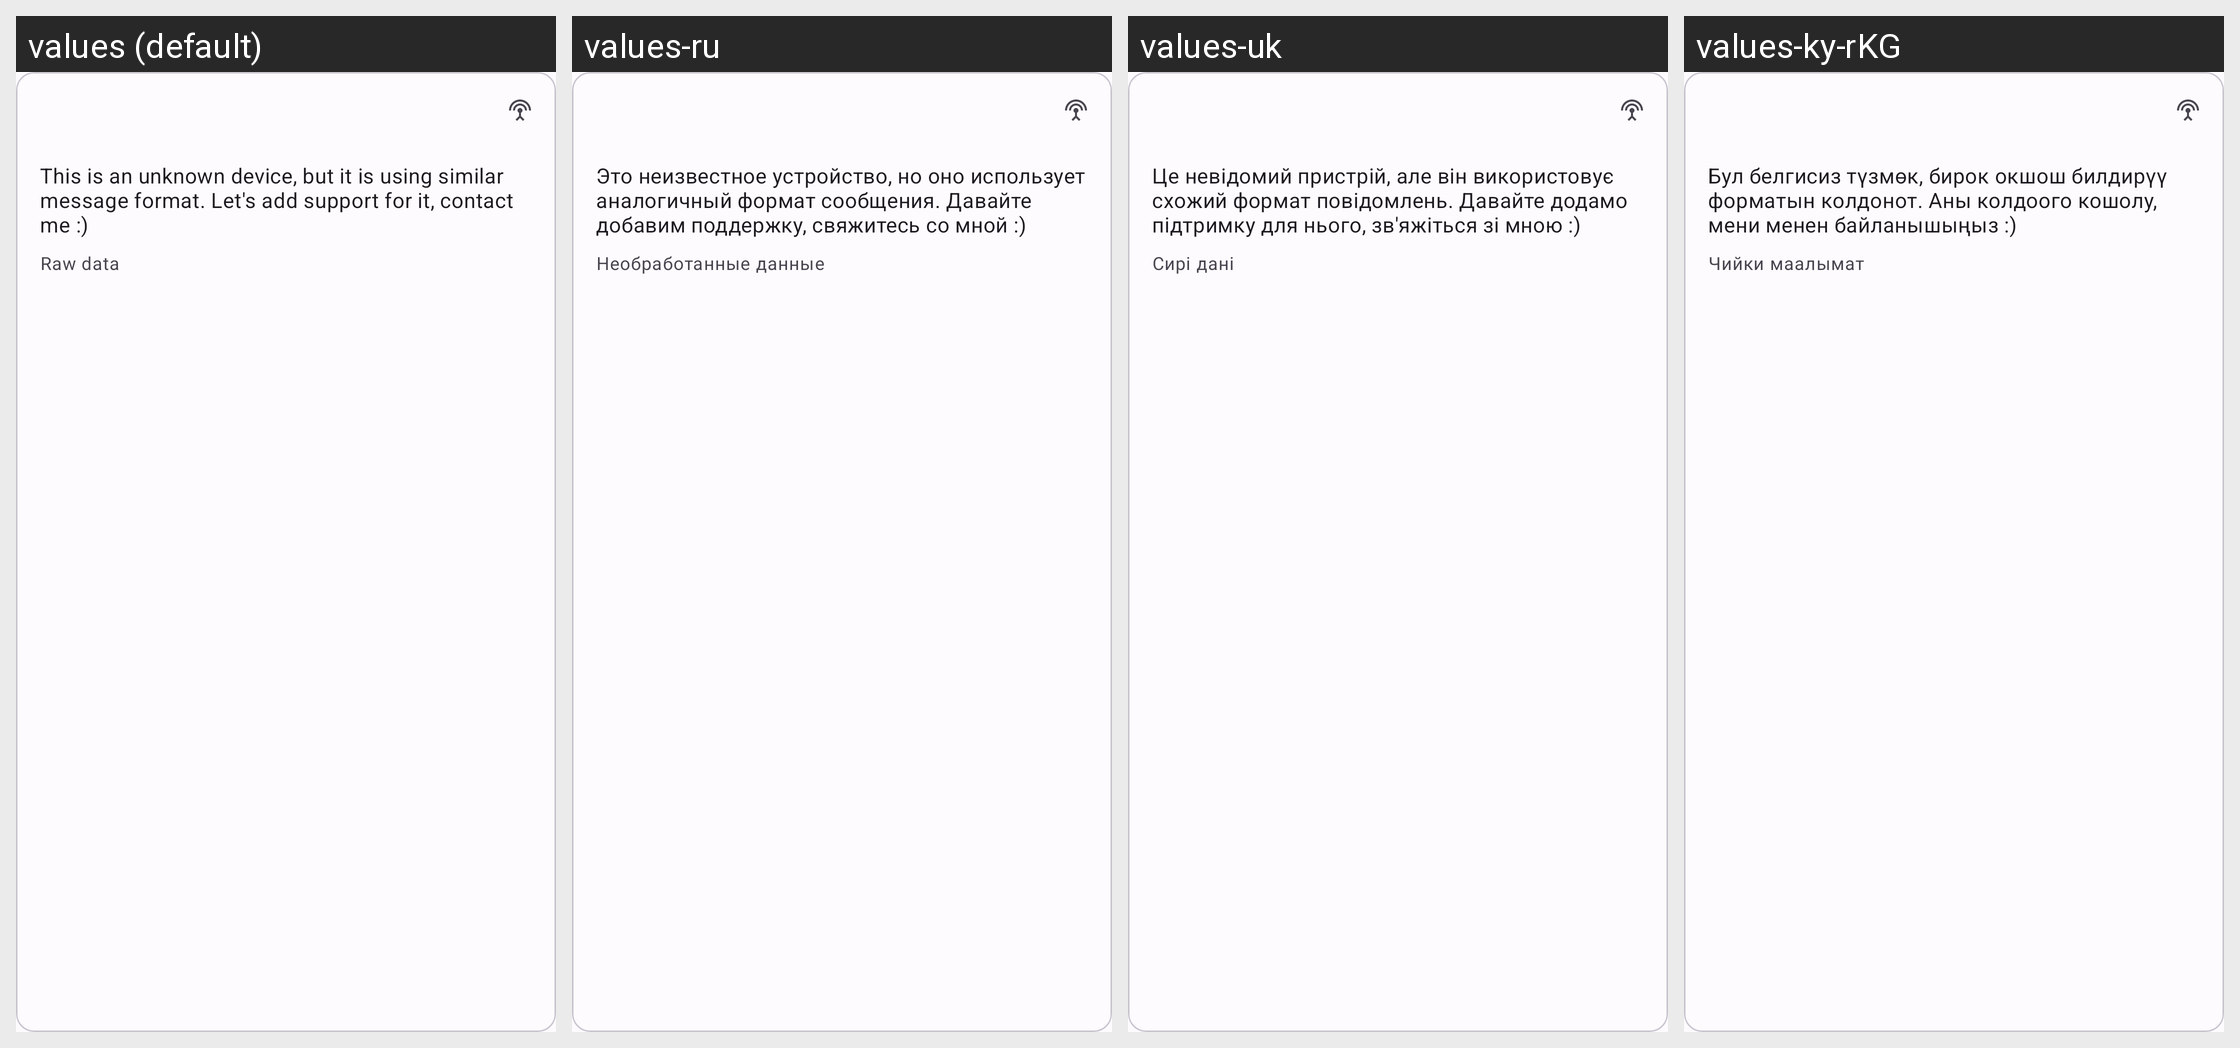

For this localized Android screen grid, give each drawn string resource with its value in every locale shown.
Android screen res/layout/overview_pods_unknown_item.xml rendered under 4 locales, left to right: values (default), values-ru, values-uk, values-ky-rKG. Device: Nexus 5 (rendered at 1080×1920; each locale shown at half size, 540×960, under a caption strip naming it); theme AppTheme.
Other locales in the repository, not shown: values-af-rZA, values-am, values-ar, values-az, values-be, values-bg, values-bn-rBD, values-ca, values-cs, values-da, values-de, values-el, values-es, values-es-rAR, values-es-rMX, values-et-rEE, values-eu-rES, values-fa, values-fi, values-fil, values-fr, values-gl-rES, values-hi-rIN, values-hr, values-hu, values-hy-rAM, values-in, values-is, values-it, values-iw, values-ja, values-ka-rGE, values-km-rKH, values-kmr-rTR, values-kn-rIN, values-ko, values-lo-rLA, values-lt, values-lv, values-mk-rMK, values-ml-rIN, values-mn-rMN, values-mr-rIN, values-ms, values-my-rMM, values-nb, values-ne-rNP, values-nl, values-no, values-pl, values-pt, values-pt-rBR, values-rm, values-ro, values-sc-rIT, values-si-rLK, values-sk, values-sl, values-sq-rAL, values-sr, values-sv, values-sw, values-ta-rIN, values-te-rIN, values-th, values-tr, values-ur-rIN, values-uz, values-vi, values-zh-rCN, values-zh-rHK, values-zh-rTW, values-zu.
Strings drawn on this screen, with the default value and each locale's value (text and hints the layout hard-codes, and strings that could not be matched under every locale, appear in the picture but are not listed):

pods_unknown_contact_dev
  values: This is an unknown device, but it is using similar message format. Let's add support for it, contact me :)
  values-ru: Это неизвестное устройство, но оно использует аналогичный формат сообщения. Давайте добавим поддержку, свяжитесь со мной :)
  values-uk: Це невідомий пристрій, але він використовує схожий формат повідомлень. Давайте додамо підтримку для нього, зв'яжіться зі мною :)
  values-ky-rKG: Бул белгисиз түзмөк, бирок окшош билдирүү форматын колдонот. Аны колдоого кошолу, мени менен байланышыңыз :)

pods_unknown_raw_data_label
  values: Raw data
  values-ru: Необработанные данные
  values-uk: Сирі дані
  values-ky-rKG: Чийки маалымат
